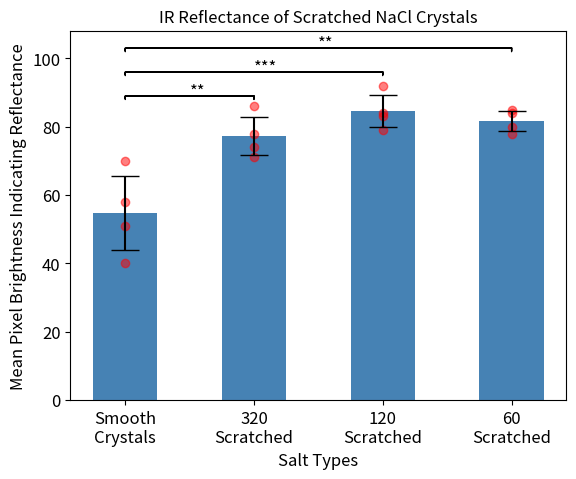

Recreate this plot in Python.
import matplotlib.pyplot as plt
from scipy import stats

labels = ["Smooth\nCrystals", "320\nScratched", "120\nScratched", "60\nScratched"]
average = [54.75, 77.25, 84.5, 81.75]
std = [10.89437928, 5.629165125, 4.716990566, 2.861380786]
smooth = [
    58,
    70,
    51,
    40,
]
s_320 = [
    86,
    71,
    78,
    74,
]
s_120 = [
    84,
    83,
    79,
    92,
]
s_60 = [
    80,
    78,
    84,
    85,
]
y_points = [smooth, s_320, s_120, s_60]
x_points = []
for name in labels:
    for i in range(4):
        x_points.append(name)
fig, ax = plt.subplots()
fontsize = 12
ax.set_xlabel("Salt Types", fontsize=fontsize)
ax.set_ylabel("Mean Pixel Brightness Indicating Reflectance", fontsize=fontsize)
ax.tick_params(labelsize=fontsize)
tukey = stats.tukey_hsd(smooth, s_320, s_120, s_60)
pvalues = tukey.pvalue


def signif_line_draw(start, end, y, signif):
    insignificant = False
    if signif > 0.05:
        sig_text = ""
        insignificant = True
    elif signif <= 0.05 and signif > 0.01:
        sig_text = "*"
    elif signif < 0.01 and signif > 0.001:
        sig_text = "**"
    elif signif < 0.001 and signif > 0.0001:
        sig_text = "***"
    else:
        sig_text = "****"
    if not insignificant:
        ax.text((end + start) / 2, y, sig_text, fontsize=fontsize)
        ax.arrow(start, y, end - start, 0)
        ax.arrow(end, y, 0, -1)
        ax.arrow(start, y, 0, -1)


ax.bar(
    labels,
    average,
    width=0.5,
    color="steelblue",
    yerr=std,
    align="center",
    alpha=1,
    ecolor="black",
    capsize=10,
)
ax.scatter(
    [name for name in labels for i in range(4)],
    [point for cat in y_points for point in cat],
    color="red",
    alpha=0.5,
)
for i in range(1, 4):
    signif_line_draw(0, i, 82 + (i * 7), pvalues[0][i])
for i in range(2, 4):
    signif_line_draw(1, i , 72 + (i * 7), pvalues[1][i])
signif_line_draw(2, 0.6, 80, pvalues[2][-1])
plt.title("IR Reflectance of Scratched NaCl Crystals", fontsize=fontsize)
plt.show()
